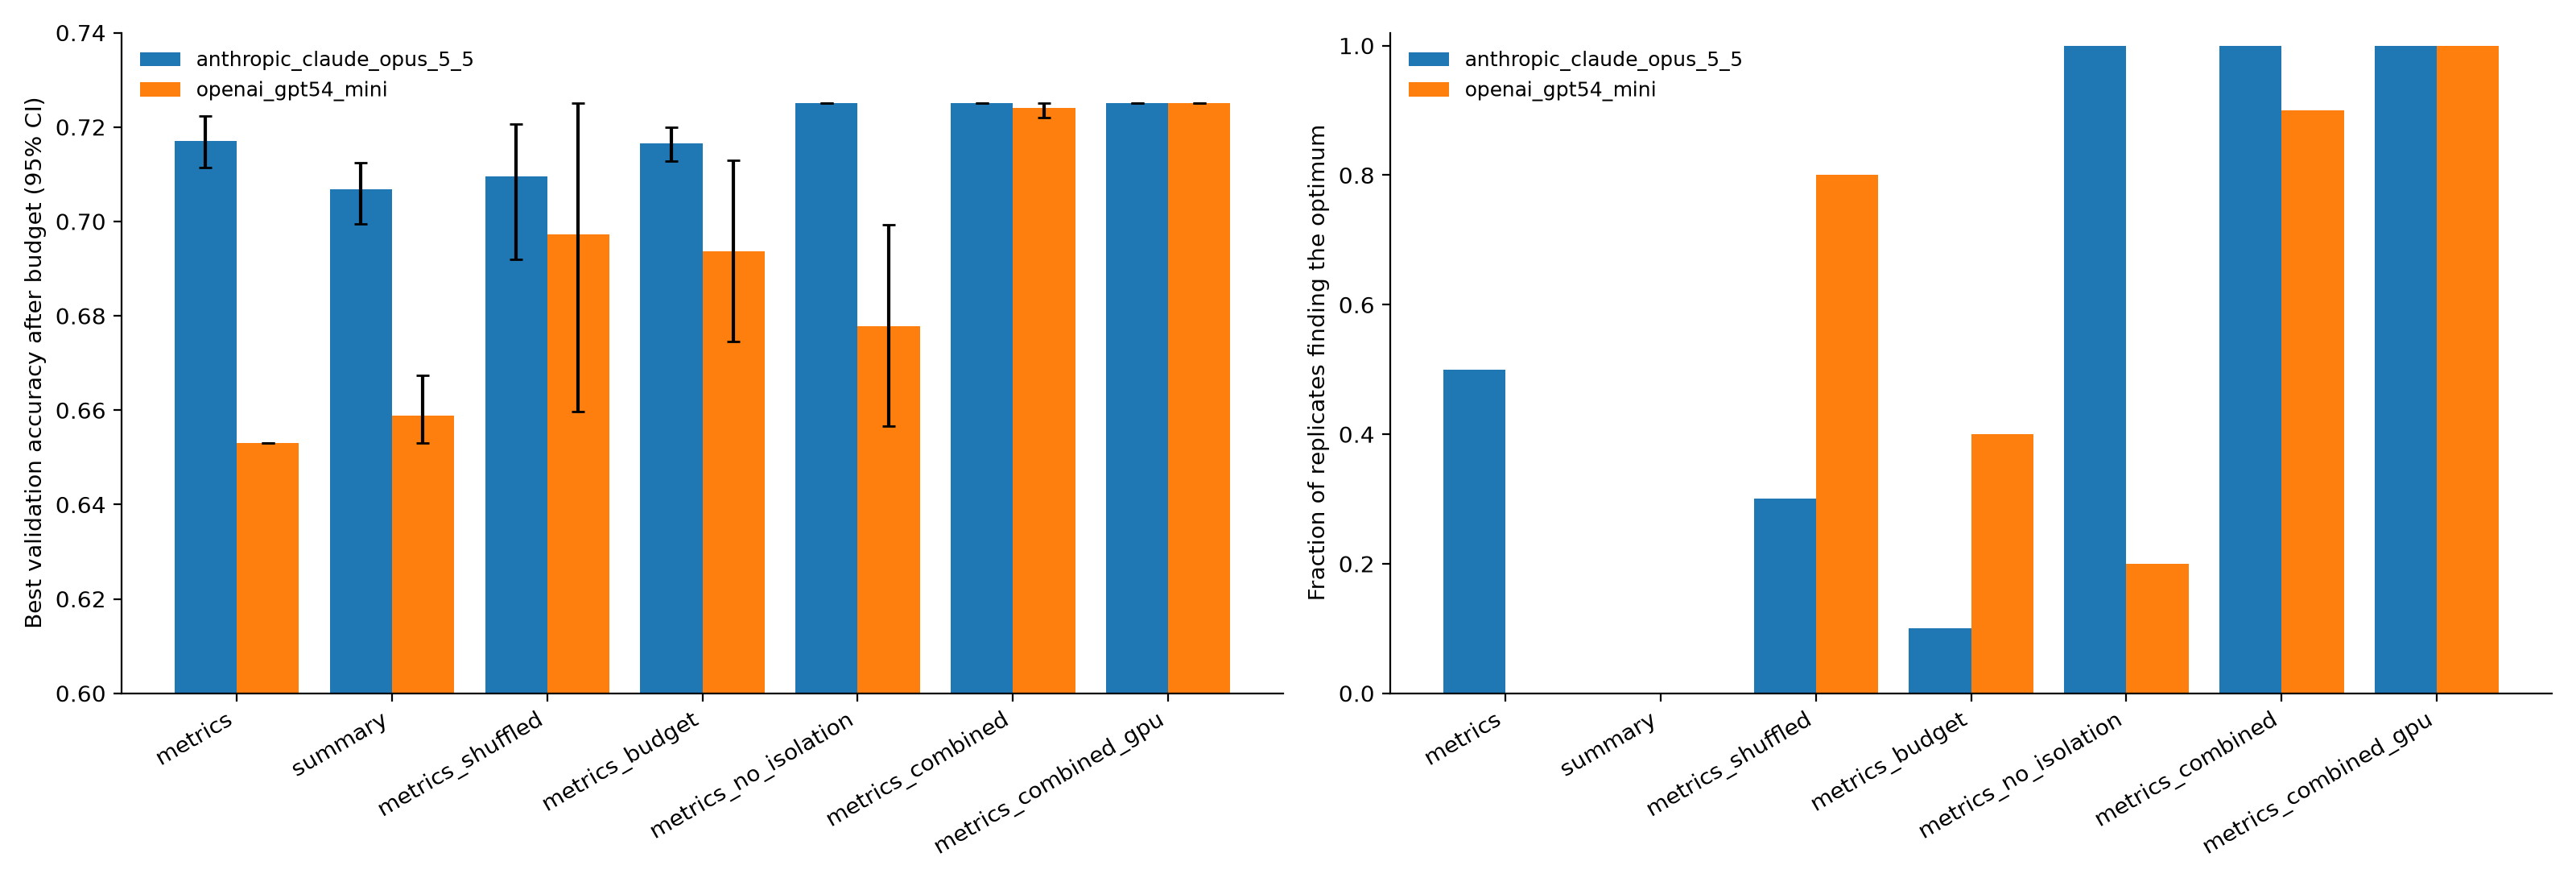

Source data for this figure (header and first rows):
method, model, n_replicates, mean_best_val_accuracy, ci95_low, ci95_high, p_found_best, p_found_top3, mean_cumulative_gpu_hours
llm_metrics, anthropic_claude_opus_5_5, 10, 0.7171, 0.7114, 0.7223, 0.5, 0.6, 40.96
llm_metrics, openai_gpt54_mini, 10, 0.653, 0.653, 0.653, 0.0, 0.0, 9.576
llm_metrics_budget, anthropic_claude_opus_5_5, 10, 0.7165, 0.7128, 0.72, 0.1, 0.8, 46.87
llm_metrics_budget, openai_gpt54_mini, 10, 0.6937, 0.6746, 0.7129, 0.4, 0.4, 14.73
llm_metrics_combined, anthropic_claude_opus_5_5, 10, 0.725, 0.725, 0.725, 1.0, 1.0, 38.23
llm_metrics_combined, openai_gpt54_mini, 10, 0.724, 0.722, 0.725, 0.9, 1.0, 55.44
llm_metrics_combined_gpu, anthropic_claude_opus_5_5, 10, 0.725, 0.725, 0.725, 1.0, 1.0, 38.68
llm_metrics_combined_gpu, openai_gpt54_mini, 10, 0.725, 0.725, 0.725, 1.0, 1.0, 50.9
llm_metrics_no_isolation, anthropic_claude_opus_5_5, 10, 0.725, 0.725, 0.725, 1.0, 1.0, 35.87
llm_metrics_no_isolation, openai_gpt54_mini, 10, 0.6778, 0.6566, 0.6992, 0.2, 0.3, 32.39
llm_metrics_shuffled, anthropic_claude_opus_5_5, 10, 0.7095, 0.692, 0.7207, 0.3, 0.7, 50.61
llm_metrics_shuffled, openai_gpt54_mini, 10, 0.6973, 0.6598, 0.725, 0.8, 0.8, 34.69
llm_summary, anthropic_claude_opus_5_5, 10, 0.7069, 0.6994, 0.7124, 0.0, 0.4, 67.89
llm_summary, openai_gpt54_mini, 10, 0.6589, 0.653, 0.6673, 0.0, 0.0, 19.56
